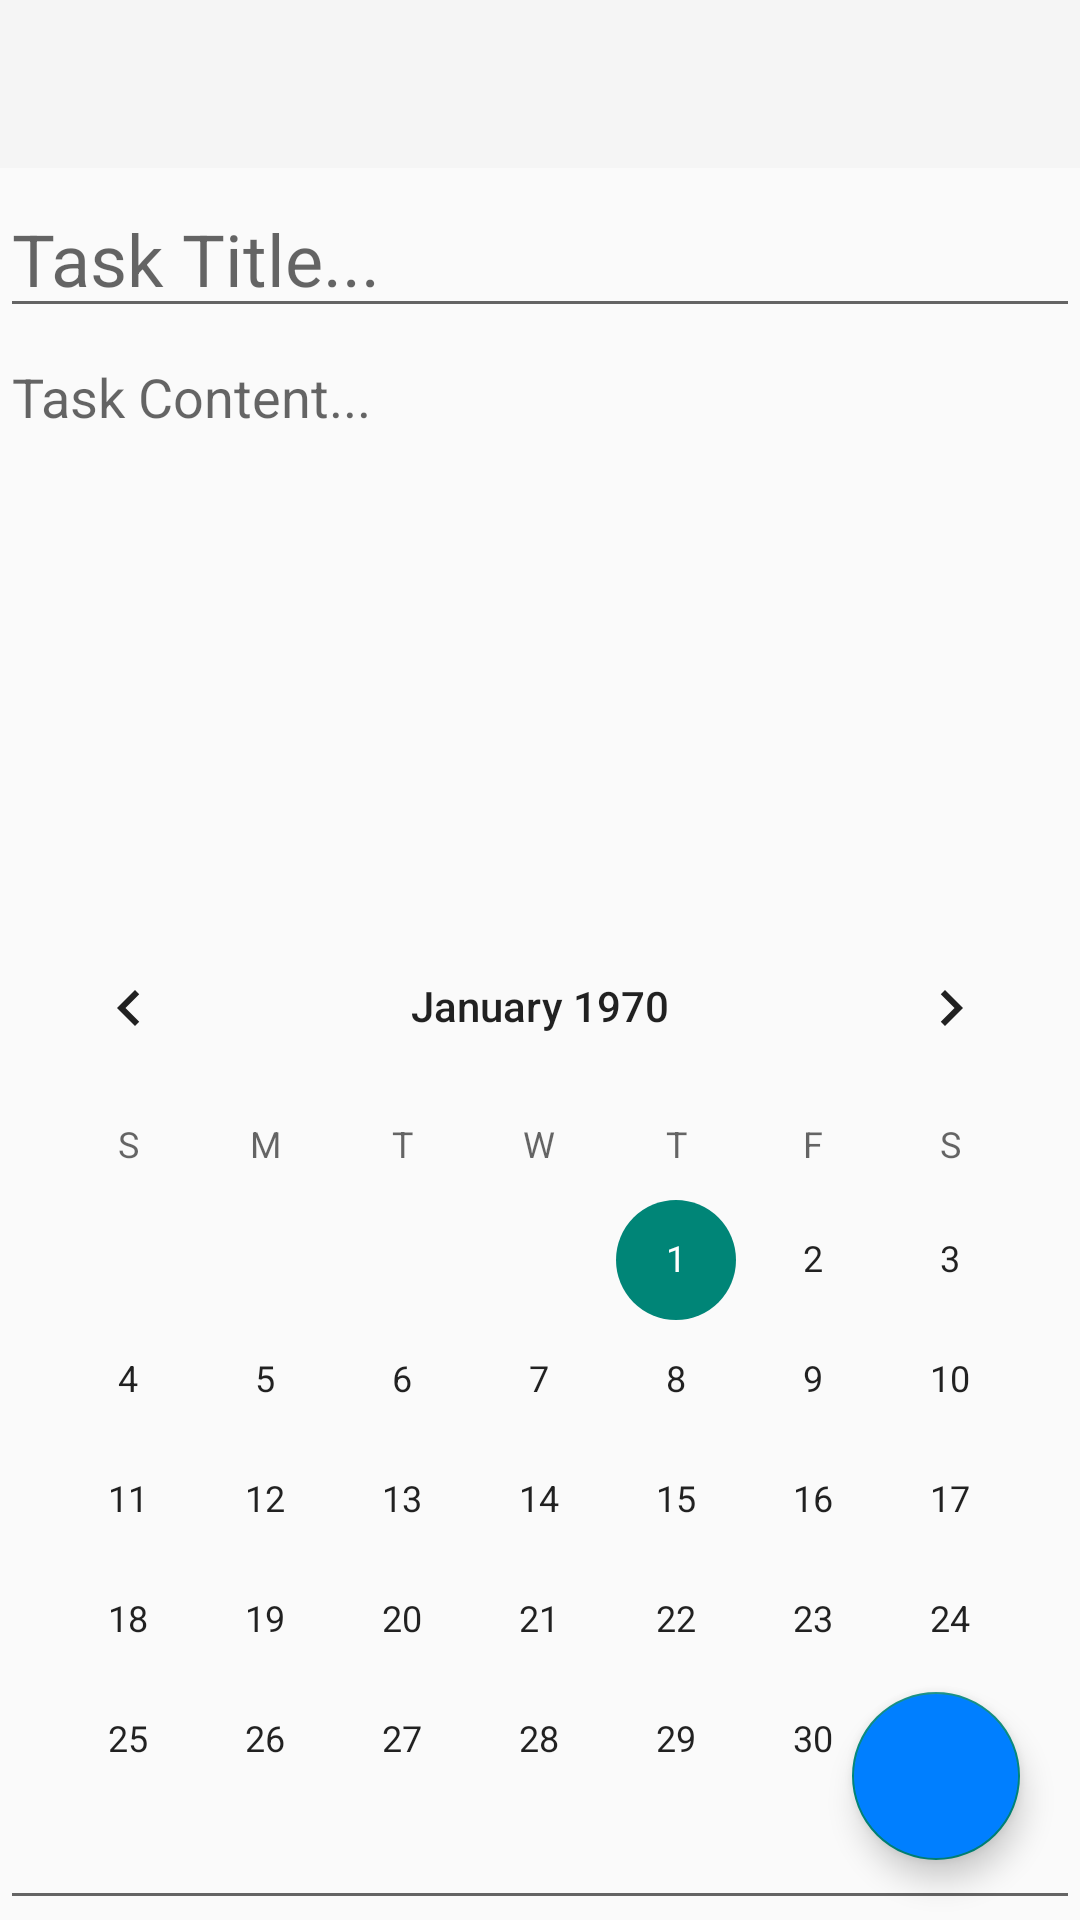

Layout XML and referenced resources for this Android screen:
<!-- AndroidManifest.xml: application theme NoActionBar -->
<!-- res/layout/activity_task.xml -->
<?xml version="1.0" encoding="utf-8"?>
<androidx.constraintlayout.widget.ConstraintLayout xmlns:android="http://schemas.android.com/apk/res/android"
    xmlns:app="http://schemas.android.com/apk/res-auto"
    xmlns:tools="http://schemas.android.com/tools"
    android:layout_width="match_parent"
    android:layout_height="match_parent"
    tools:context="com.thoughtworks.todo_list.ui.task.TaskActivity">
    <com.google.android.material.appbar.AppBarLayout
        android:layout_width="match_parent"
        android:layout_height="wrap_content"
        android:id="@+id/custom_action_bar"
        android:theme="@style/ThemeOverlay.AppCompat.ActionBar"
        app:popupTheme="@style/ThemeOverlay.AppCompat.Light"
        tools:ignore="MissingConstraints">

        <androidx.appcompat.widget.Toolbar
            android:id="@+id/task_toolbar"
            android:layout_width="match_parent"
            android:layout_height="?attr/actionBarSize"
            android:background="?attr/colorPrimary"
            android:theme="@style/ThemeOverlay.AppCompat.ActionBar"
            app:popupTheme="@style/ThemeOverlay.AppCompat.Light" />

    </com.google.android.material.appbar.AppBarLayout>


    <EditText
        android:id="@+id/title"
        android:layout_width="match_parent"
        android:layout_height="wrap_content"
        android:hint="@string/task_title"
        android:textSize="24sp"
        android:layout_marginTop="60dp"
        android:textColor="@color/cardview_dark_background"
        app:layout_constraintTop_toTopOf="@+id/custom_action_bar"
        app:layout_constraintStart_toStartOf="parent"
        app:layout_constraintEnd_toEndOf="parent"
        />
    <EditText
        android:id="@+id/content"
        android:layout_width="match_parent"
        android:layout_height="match_parent"
        android:hint="@string/task_content"
        android:minLines="10"
        android:gravity="top"
        android:layout_marginTop="110dp"
        android:textColor="@color/cardview_dark_background"
        app:layout_constraintTop_toTopOf="@+id/title"
        app:layout_constraintBottom_toBottomOf="@+id/deadline"
        app:layout_constraintStart_toStartOf="parent"
        app:layout_constraintEnd_toEndOf="parent"

        />
    <CalendarView
        android:id="@+id/deadline"
        android:layout_width="match_parent"
        android:layout_height="wrap_content"
        app:layout_constraintBottom_toBottomOf="parent"
        app:layout_constraintStart_toStartOf="parent"
        app:layout_constraintEnd_toEndOf="parent"
        />


    <com.google.android.material.floatingactionbutton.FloatingActionButton
        android:id="@+id/save_task"
        android:layout_width="wrap_content"
        android:layout_height="wrap_content"
        app:layout_constraintBottom_toBottomOf="parent"
        app:layout_constraintEnd_toEndOf="parent"
        android:layout_margin="20dp"
        android:src="@drawable/ic_baseline_check_24"
        android:backgroundTint="@color/colorBlue"
        tools:ignore="MissingConstraints" />


</androidx.constraintlayout.widget.ConstraintLayout>
<!-- resources referenced by this layout -->
<resources>
  <color name="colorBlue">#007fff</color>
  <string name="task_content">Task Content...</string>
  <string name="task_title">Task Title...</string>
  <style name="NoActionBar" parent="Theme.AppCompat.Light.NoActionBar" />
</resources>
